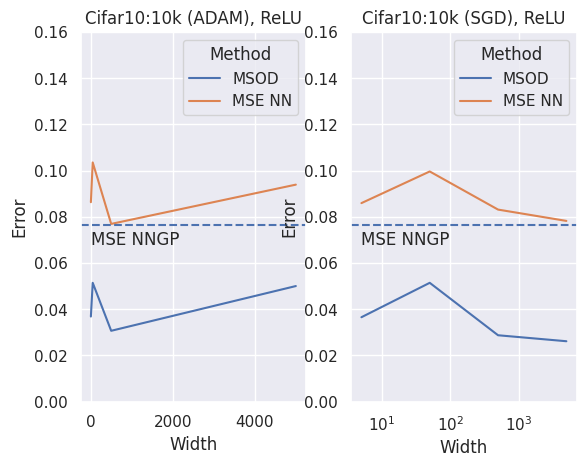

Source code (Python):
import matplotlib.pyplot as plt
import seaborn as sns
import pandas as pd
sns.set(style="darkgrid")


# Load an example dataset with long-form data

exp3a = { 'Method': ['MSOD', 'MSOD', 'MSOD', 'MSOD', 'MSE NN', 'MSE NN', 'MSE NN', 'MSE NN'], 'Error': [0.0368 , 0.0514 , 0.03063, 0.0500, 0.0863 , 0.1035 , 0.0769, 0.0939], 'NN Width': [5, 50, 500, 5000, 5, 50, 500, 5000] }
exp3b = { 'Method': ['MSOD', 'MSOD', 'MSOD', 'MSOD', 'MSE NN', 'MSE NN', 'MSE NN', 'MSE NN'], 'Error': [0.0365, 0.0514, 0.0287, 0.02611, 0.0859, 0.0996, 0.0831, 0.0782], 'NN Width': [5, 50, 500, 5000, 5, 50, 500, 5000] }

f, axes = plt.subplots(1,2)

# Plot the responses for different events and regions
ax = sns.lineplot(x="NN Width", y="Error", hue="Method", data=exp3a, ax=axes[0])
ax.set(xlabel='Width', ylabel='Error')
ax.set(title='Cifar10:10k (ADAM), ReLU')
ax.axhline(0.0763, ls='--')
ax.text(5,0.068, "MSE NNGP")
ax.set_ylim(0.00,0.16)
plt.xscale('log')


ax = sns.lineplot(x="NN Width", y="Error", hue="Method", data=exp3b, ax=axes[1])
ax.set(xlabel='Width', ylabel='Error')
ax.set(title='Cifar10:10k (SGD), ReLU')
ax.axhline(0.0763, ls='--')
ax.text(5,0.068, "MSE NNGP")
ax.set_ylim(0.00,0.16)
plt.xscale('log')
plt.show()
